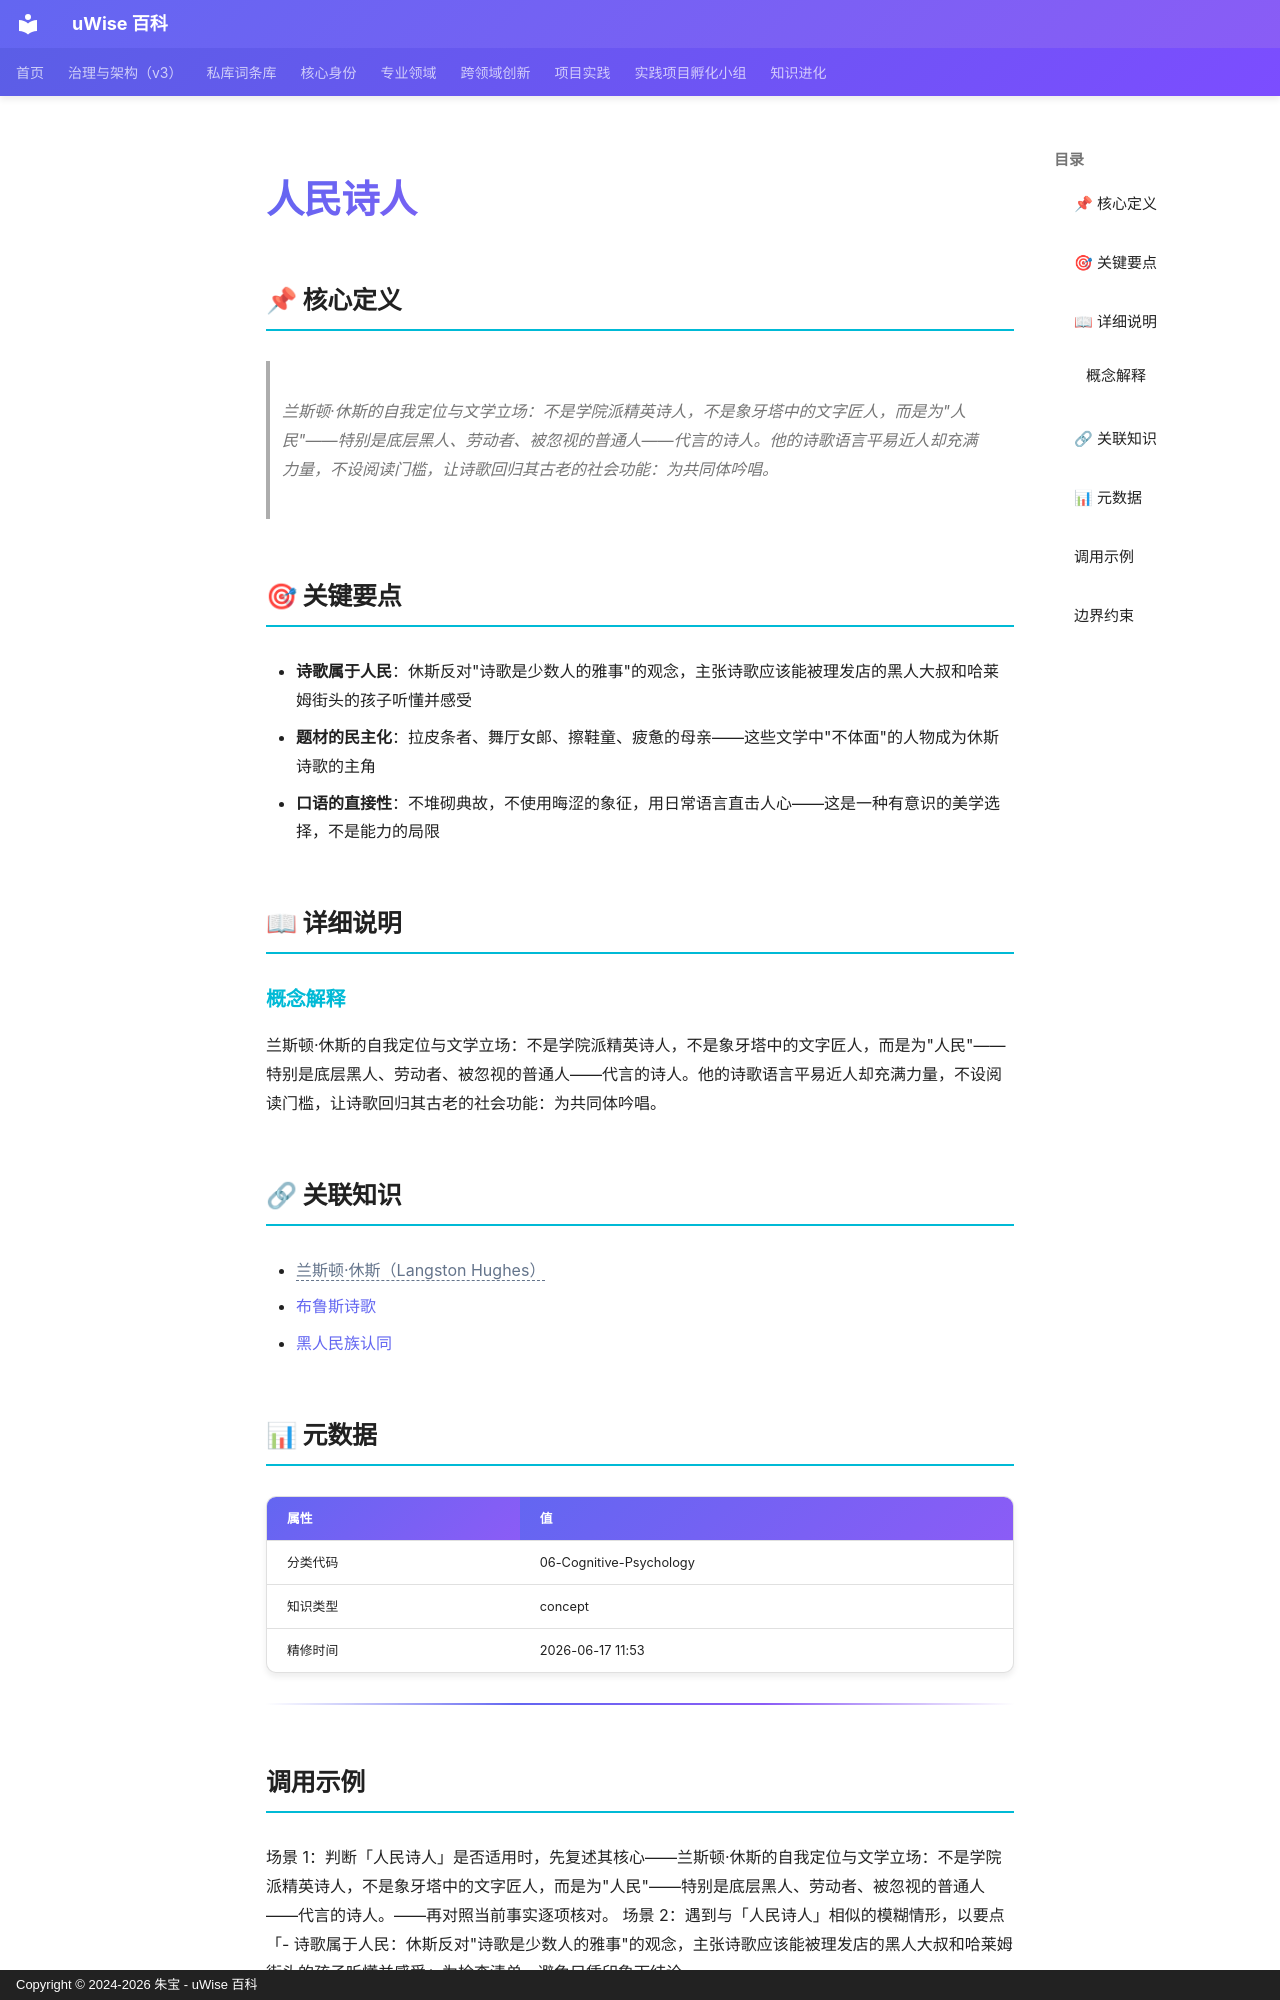

repository: zhubao315/uWise · page: vault-encyclopedia/md-1cc56e4e/index.html · generator: mkdocs · copyright: Copyright © 2024-2026 朱宝 - uWise 百科

---
title: "人民诗人"
description: "兰斯顿·休斯的自我定位与文学立场：不是学院派精英诗人，不是象牙塔中的文字匠人，而是为\"人民\"——特别是底层黑人、劳动者、被忽视的普通人——代言的诗人。他的诗歌语言平易近人却充满力量，不设阅读门槛，让诗歌回归其古老的社会功能：为共同体吟唱。"
---

# 人民诗人

## 📌 核心定义

> 兰斯顿·休斯的自我定位与文学立场：不是学院派精英诗人，不是象牙塔中的文字匠人，而是为"人民"——特别是底层黑人、劳动者、被忽视的普通人——代言的诗人。他的诗歌语言平易近人却充满力量，不设阅读门槛，让诗歌回归其古老的社会功能：为共同体吟唱。

## 🎯 关键要点

- **诗歌属于人民**：休斯反对"诗歌是少数人的雅事"的观念，主张诗歌应该能被理发店的黑人大叔和哈莱姆街头的孩子听懂并感受
- **题材的民主化**：拉皮条者、舞厅女郎、擦鞋童、疲惫的母亲——这些文学中"不体面"的人物成为休斯诗歌的主角
- **口语的直接性**：不堆砌典故，不使用晦涩的象征，用日常语言直击人心——这是一种有意识的美学选择，不是能力的局限

## 📖 详细说明

### 概念解释
兰斯顿·休斯的自我定位与文学立场：不是学院派精英诗人，不是象牙塔中的文字匠人，而是为"人民"——特别是底层黑人、劳动者、被忽视的普通人——代言的诗人。他的诗歌语言平易近人却充满力量，不设阅读门槛，让诗歌回归其古老的社会功能：为共同体吟唱。


## 🔗 关联知识

- <span class="uw-unresolved" data-target="兰斯顿·休斯（Langston Hughes）" title="未解析的双链目标：兰斯顿·休斯（Langston Hughes）">兰斯顿·休斯（Langston Hughes）</span>
- [布鲁斯诗歌](../md-c4856628/)
- [黑人民族认同](../md-638b717a/)

## 📊 元数据

| 属性 | 值 |
|------|-----|
| 分类代码 | 06-Cognitive-Psychology |
| 知识类型 | concept |
| 精修时间 | 2026-06-17 11:53 |

---

## 调用示例

场景 1：判断「人民诗人」是否适用时，先复述其核心——兰斯顿·休斯的自我定位与文学立场：不是学院派精英诗人，不是象牙塔中的文字匠人，而是为"人民"——特别是底层黑人、劳动者、被忽视的普通人——代言的诗人。——再对照当前事实逐项核对。
场景 2：遇到与「人民诗人」相似的模糊情形，以要点「- 诗歌属于人民：休斯反对"诗歌是少数人的雅事"的观念，主张诗歌应该能被理发店的黑人大叔和哈莱姆街头的孩子听懂并感受」为检查清单，避免只凭印象下结论。
